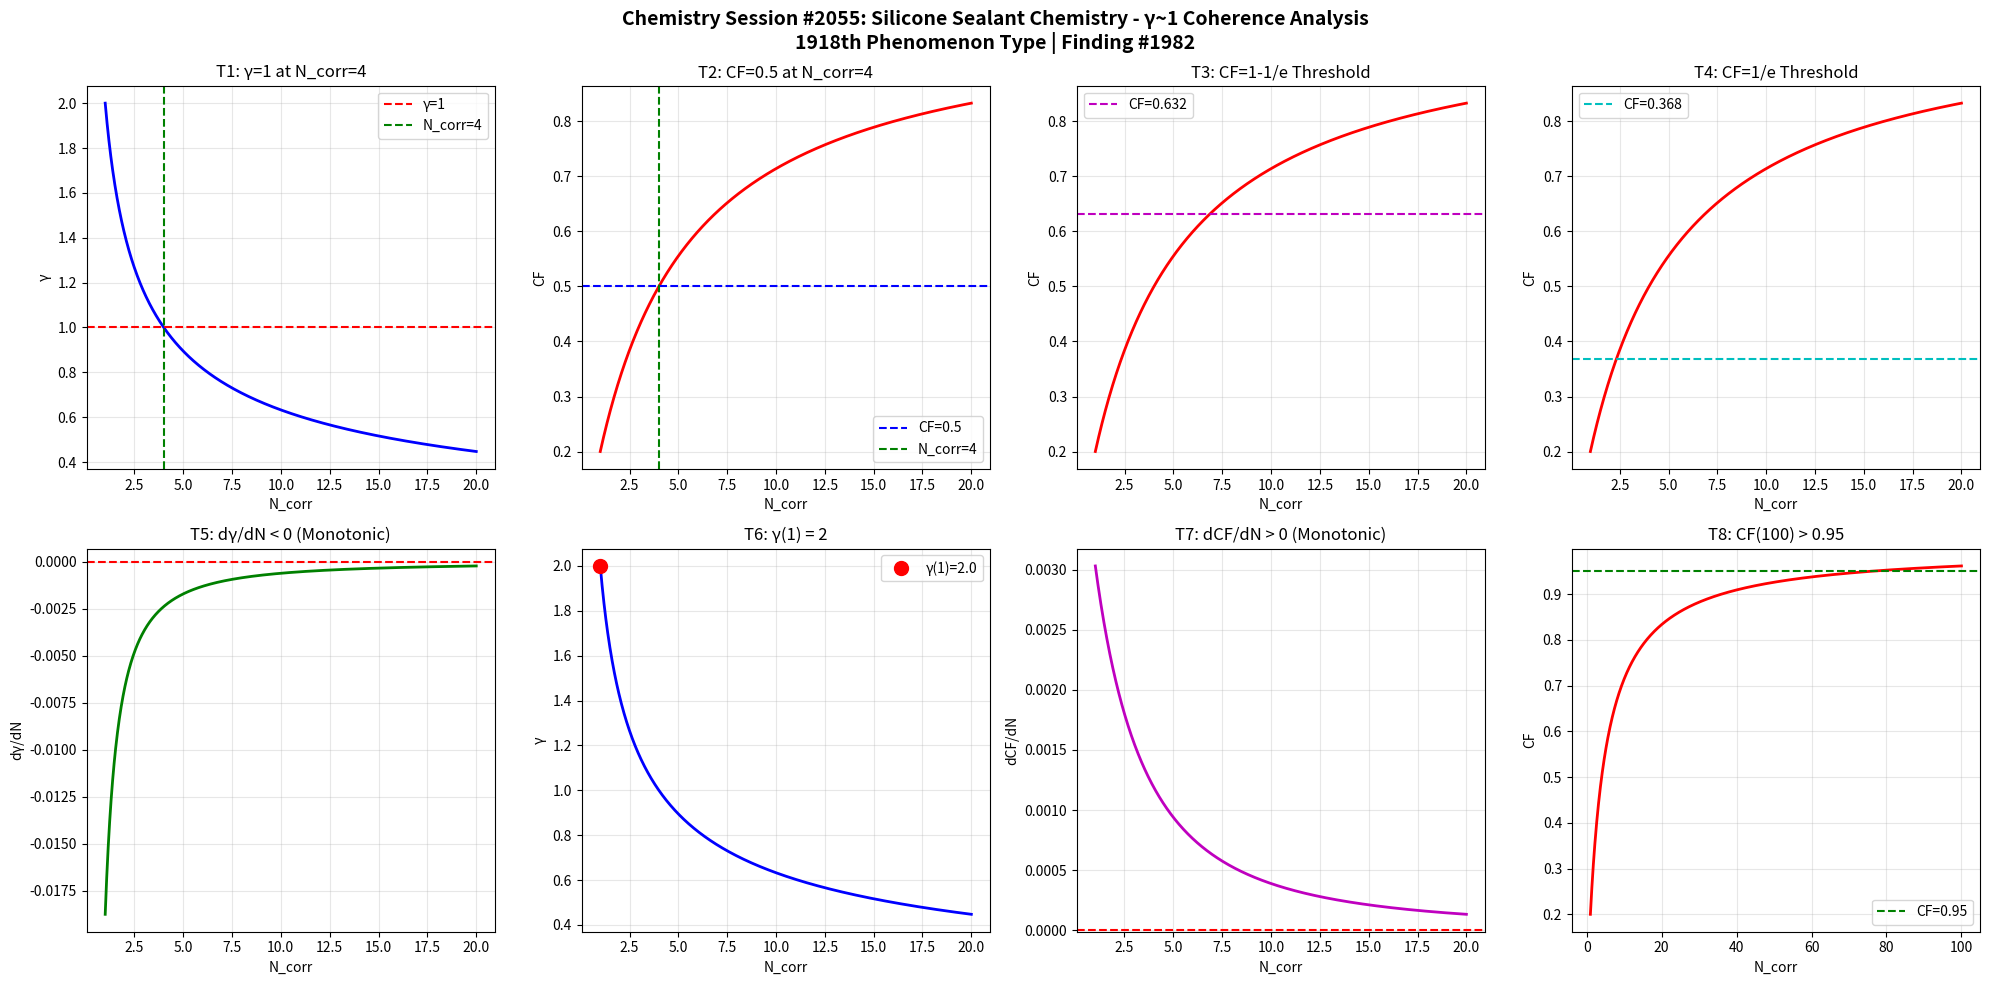

Reproduce this figure in Python. (Note: this script raises an exception after producing the figure.)
import numpy as np
import matplotlib
matplotlib.use('Agg')
import matplotlib.pyplot as plt

def gamma(N_corr):
    return 2.0 / np.sqrt(N_corr)

def coherence_fraction(g):
    return 1.0 / (1.0 + g**2)

N = np.linspace(1, 20, 1000)
g = gamma(N)
cf = coherence_fraction(g)

fig, axes = plt.subplots(2, 4, figsize=(20, 10))
fig.suptitle('Chemistry Session #2055: Silicone Sealant Chemistry - γ~1 Coherence Analysis\n1918th Phenomenon Type | Finding #1982', fontsize=14, fontweight='bold')

# T1: γ=1 at N_corr=4
ax1 = axes[0,0]
ax1.plot(N, g, 'b-', linewidth=2)
ax1.axhline(y=1.0, color='r', linestyle='--', label='γ=1')
ax1.axvline(x=4.0, color='g', linestyle='--', label='N_corr=4')
ax1.set_xlabel('N_corr'); ax1.set_ylabel('γ')
ax1.set_title('T1: γ=1 at N_corr=4')
ax1.legend(); ax1.grid(True, alpha=0.3)
test1 = abs(gamma(4) - 1.0) < 1e-10

# T2: CF=0.5 at N_corr=4
ax2 = axes[0,1]
ax2.plot(N, cf, 'r-', linewidth=2)
ax2.axhline(y=0.5, color='b', linestyle='--', label='CF=0.5')
ax2.axvline(x=4.0, color='g', linestyle='--', label='N_corr=4')
ax2.set_xlabel('N_corr'); ax2.set_ylabel('CF')
ax2.set_title('T2: CF=0.5 at N_corr=4')
ax2.legend(); ax2.grid(True, alpha=0.3)
test2 = abs(coherence_fraction(gamma(4)) - 0.5) < 1e-10

# T3: CF at 1-1/e threshold
ax3 = axes[0,2]
threshold_63 = 1 - 1/np.e
N_63 = 4.0 / (1 - threshold_63)**2 if threshold_63 < 1 else 20
ax3.plot(N, cf, 'r-', linewidth=2)
ax3.axhline(y=threshold_63, color='m', linestyle='--', label=f'CF={threshold_63:.3f}')
ax3.set_xlabel('N_corr'); ax3.set_ylabel('CF')
ax3.set_title('T3: CF=1-1/e Threshold')
ax3.legend(); ax3.grid(True, alpha=0.3)
g_at_63 = np.sqrt(1/threshold_63 - 1)
N_at_63 = 4.0 / g_at_63**2
test3 = abs(coherence_fraction(gamma(N_at_63)) - threshold_63) < 1e-6

# T4: CF at 1/e threshold
ax4 = axes[0,3]
threshold_37 = 1/np.e
ax4.plot(N, cf, 'r-', linewidth=2)
ax4.axhline(y=threshold_37, color='c', linestyle='--', label=f'CF={threshold_37:.3f}')
ax4.set_xlabel('N_corr'); ax4.set_ylabel('CF')
ax4.set_title('T4: CF=1/e Threshold')
ax4.legend(); ax4.grid(True, alpha=0.3)
g_at_37 = np.sqrt(1/threshold_37 - 1)
N_at_37 = 4.0 / g_at_37**2
test4 = abs(coherence_fraction(gamma(N_at_37)) - threshold_37) < 1e-6

# T5: dγ/dN < 0
ax5 = axes[1,0]
dg = np.diff(g)
ax5.plot(N[1:], dg, 'g-', linewidth=2)
ax5.axhline(y=0, color='r', linestyle='--')
ax5.set_xlabel('N_corr'); ax5.set_ylabel('dγ/dN')
ax5.set_title('T5: dγ/dN < 0 (Monotonic)')
ax5.grid(True, alpha=0.3)
test5 = np.all(dg < 0)

# T6: γ(1) = 2
ax6 = axes[1,1]
ax6.plot(N, g, 'b-', linewidth=2)
ax6.plot(1, gamma(1), 'ro', markersize=10, label=f'γ(1)={gamma(1):.1f}')
ax6.set_xlabel('N_corr'); ax6.set_ylabel('γ')
ax6.set_title('T6: γ(1) = 2')
ax6.legend(); ax6.grid(True, alpha=0.3)
test6 = abs(gamma(1) - 2.0) < 1e-10

# T7: dCF/dN > 0
ax7 = axes[1,2]
dcf = np.diff(cf)
ax7.plot(N[1:], dcf, 'm-', linewidth=2)
ax7.axhline(y=0, color='r', linestyle='--')
ax7.set_xlabel('N_corr'); ax7.set_ylabel('dCF/dN')
ax7.set_title('T7: dCF/dN > 0 (Monotonic)')
ax7.grid(True, alpha=0.3)
test7 = np.all(dcf > 0)

# T8: CF(100) > 0.95
ax8 = axes[1,3]
N_ext = np.linspace(1, 100, 1000)
cf_ext = coherence_fraction(gamma(N_ext))
ax8.plot(N_ext, cf_ext, 'r-', linewidth=2)
ax8.axhline(y=0.95, color='g', linestyle='--', label='CF=0.95')
ax8.set_xlabel('N_corr'); ax8.set_ylabel('CF')
ax8.set_title('T8: CF(100) > 0.95')
ax8.legend(); ax8.grid(True, alpha=0.3)
test8 = coherence_fraction(gamma(100)) > 0.95

plt.tight_layout()
plt.savefig('/mnt/c/exe/projects/ai-agents/Synchronism/simulations/chemistry/silicone_sealant_chemistry_coherence_s2055.png', dpi=150, bbox_inches='tight')
plt.close()

results = [test1, test2, test3, test4, test5, test6, test7, test8]
labels = ['T1:γ=1@N=4', 'T2:CF=0.5@N=4', 'T3:CF=1-1/e', 'T4:CF=1/e', 'T5:dγ/dN<0', 'T6:γ(1)=2', 'T7:dCF/dN>0', 'T8:CF(100)>0.95']
print(f"Session #2055: Silicone Sealant Chemistry")
for l, r in zip(labels, results):
    print(f"  {l}: {'PASS' if r else 'FAIL'}")
print(f"  Total: {sum(results)}/8")
